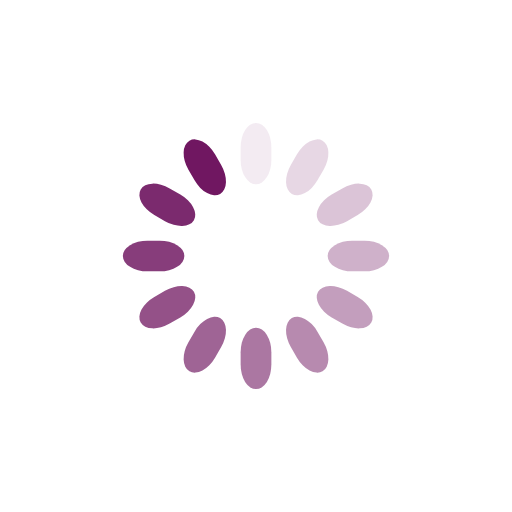
t = 0.00 s
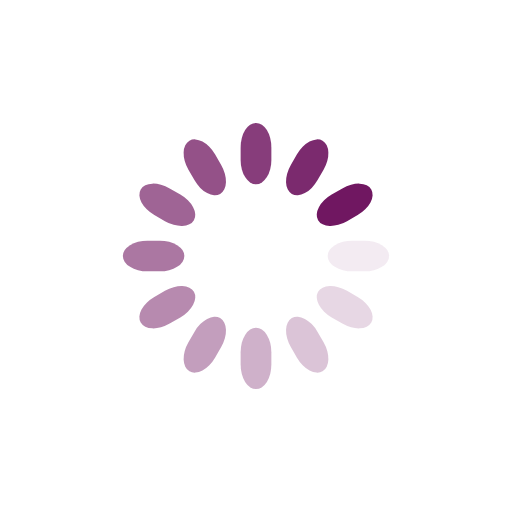
t = 0.25 s
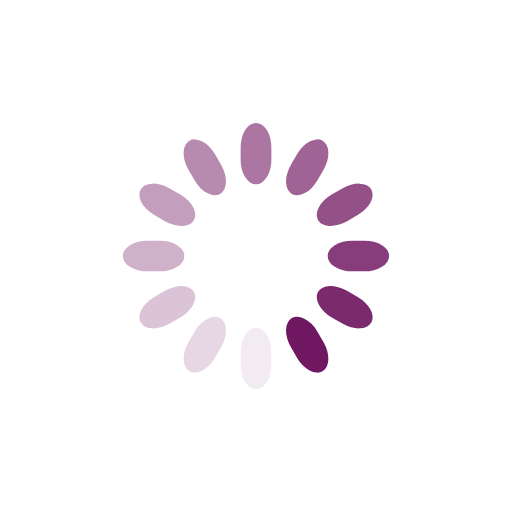
t = 0.50 s
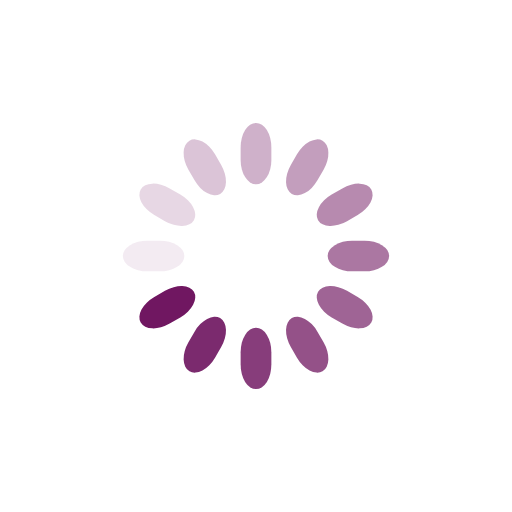
t = 0.75 s

The animated SVG that drew these frames (rendered in a browser with its animation timeline set to each time). Animation: 12 SMIL elements (animate=12); one cycle of 1.00 s, repeats indefinitely.

<svg class="lds-spinner" width="200px"  height="200px"  xmlns="http://www.w3.org/2000/svg" xmlns:xlink="http://www.w3.org/1999/xlink" viewBox="0 0 100 100" preserveAspectRatio="xMidYMid" style="background: none;"><g transform="rotate(0 50 50)">
  <rect x="47" y="24" rx="9.4" ry="4.8" width="6" height="12" fill="#701761">
    <animate attributeName="opacity" values="1;0" keyTimes="0;1" dur="1s" begin="-0.9166666666666666s" repeatCount="indefinite"></animate>
  </rect>
</g><g transform="rotate(30 50 50)">
  <rect x="47" y="24" rx="9.4" ry="4.8" width="6" height="12" fill="#701761">
    <animate attributeName="opacity" values="1;0" keyTimes="0;1" dur="1s" begin="-0.8333333333333334s" repeatCount="indefinite"></animate>
  </rect>
</g><g transform="rotate(60 50 50)">
  <rect x="47" y="24" rx="9.4" ry="4.8" width="6" height="12" fill="#701761">
    <animate attributeName="opacity" values="1;0" keyTimes="0;1" dur="1s" begin="-0.75s" repeatCount="indefinite"></animate>
  </rect>
</g><g transform="rotate(90 50 50)">
  <rect x="47" y="24" rx="9.4" ry="4.8" width="6" height="12" fill="#701761">
    <animate attributeName="opacity" values="1;0" keyTimes="0;1" dur="1s" begin="-0.6666666666666666s" repeatCount="indefinite"></animate>
  </rect>
</g><g transform="rotate(120 50 50)">
  <rect x="47" y="24" rx="9.4" ry="4.8" width="6" height="12" fill="#701761">
    <animate attributeName="opacity" values="1;0" keyTimes="0;1" dur="1s" begin="-0.5833333333333334s" repeatCount="indefinite"></animate>
  </rect>
</g><g transform="rotate(150 50 50)">
  <rect x="47" y="24" rx="9.4" ry="4.8" width="6" height="12" fill="#701761">
    <animate attributeName="opacity" values="1;0" keyTimes="0;1" dur="1s" begin="-0.5s" repeatCount="indefinite"></animate>
  </rect>
</g><g transform="rotate(180 50 50)">
  <rect x="47" y="24" rx="9.4" ry="4.8" width="6" height="12" fill="#701761">
    <animate attributeName="opacity" values="1;0" keyTimes="0;1" dur="1s" begin="-0.4166666666666667s" repeatCount="indefinite"></animate>
  </rect>
</g><g transform="rotate(210 50 50)">
  <rect x="47" y="24" rx="9.4" ry="4.8" width="6" height="12" fill="#701761">
    <animate attributeName="opacity" values="1;0" keyTimes="0;1" dur="1s" begin="-0.3333333333333333s" repeatCount="indefinite"></animate>
  </rect>
</g><g transform="rotate(240 50 50)">
  <rect x="47" y="24" rx="9.4" ry="4.8" width="6" height="12" fill="#701761">
    <animate attributeName="opacity" values="1;0" keyTimes="0;1" dur="1s" begin="-0.25s" repeatCount="indefinite"></animate>
  </rect>
</g><g transform="rotate(270 50 50)">
  <rect x="47" y="24" rx="9.4" ry="4.8" width="6" height="12" fill="#701761">
    <animate attributeName="opacity" values="1;0" keyTimes="0;1" dur="1s" begin="-0.16666666666666666s" repeatCount="indefinite"></animate>
  </rect>
</g><g transform="rotate(300 50 50)">
  <rect x="47" y="24" rx="9.4" ry="4.8" width="6" height="12" fill="#701761">
    <animate attributeName="opacity" values="1;0" keyTimes="0;1" dur="1s" begin="-0.08333333333333333s" repeatCount="indefinite"></animate>
  </rect>
</g><g transform="rotate(330 50 50)">
  <rect x="47" y="24" rx="9.4" ry="4.8" width="6" height="12" fill="#701761">
    <animate attributeName="opacity" values="1;0" keyTimes="0;1" dur="1s" begin="0s" repeatCount="indefinite"></animate>
  </rect>
</g></svg>
